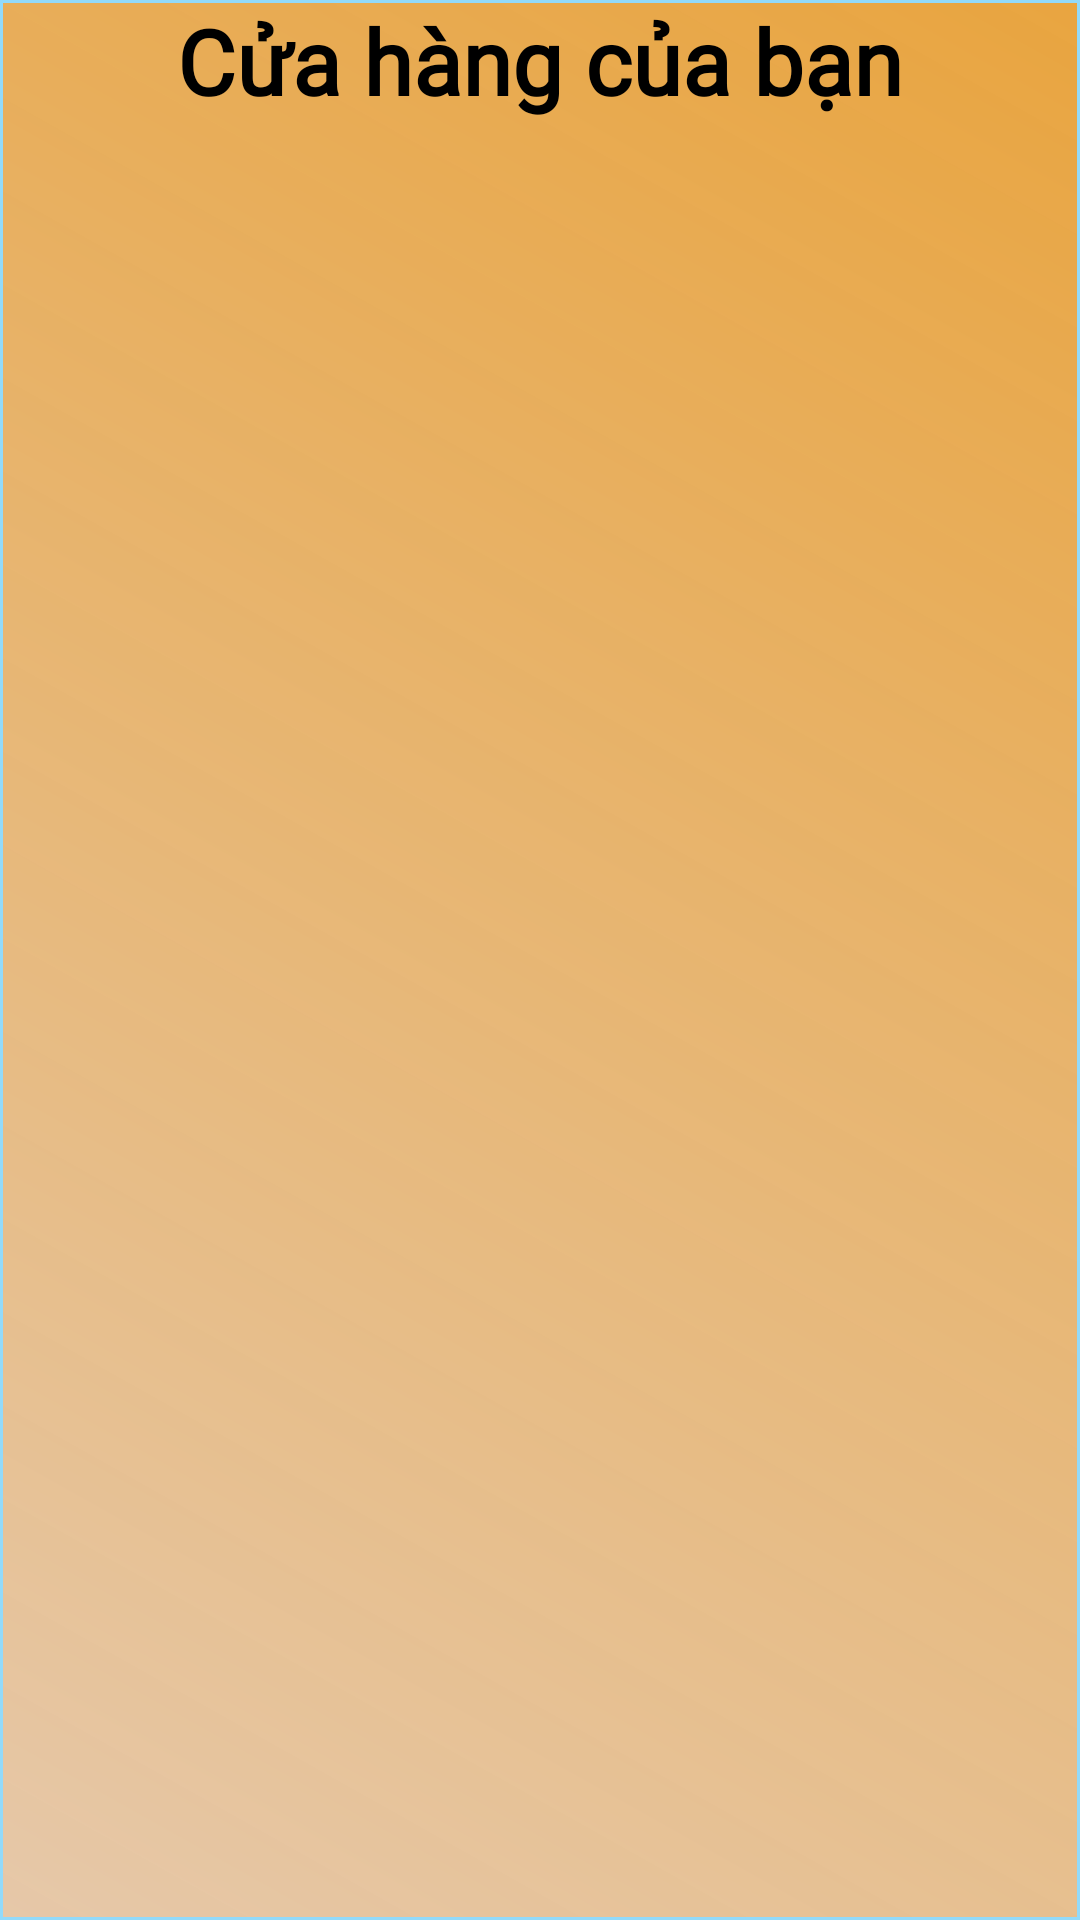

Here is an Android app screen rendered from its layout file. Give the layout XML and the strings, colors and styles it references.
<!-- AndroidManifest.xml: application theme Theme.DACS3_FODR -->
<!-- res/layout/fragment_home_chef.xml -->
<?xml version="1.0" encoding="utf-8"?>
<androidx.core.widget.NestedScrollView xmlns:android="http://schemas.android.com/apk/res/android"
xmlns:app="http://schemas.android.com/apk/res-auto"
xmlns:tools="http://schemas.android.com/tools"
android:id="@+id/main"
android:layout_width="match_parent"
android:layout_height="match_parent"
android:orientation="vertical"
tools:context=".ui.dashboard.DashboardFragment"
android:background="@drawable/bgr_home">
<ScrollView
    android:layout_width="match_parent"
    android:layout_height="match_parent">

    <LinearLayout
        android:layout_width="match_parent"
        android:layout_height="match_parent"
        android:orientation="vertical">
        <androidx.constraintlayout.widget.ConstraintLayout
            android:layout_width="match_parent"
            android:layout_height="wrap_content"
            android:gravity="center">

            <TextView
                android:id="@+id/txtTitle"
                android:layout_width="wrap_content"
                android:layout_height="wrap_content"
                android:text="Cửa hàng của bạn"
                android:textColor="@color/black"
                android:textSize="30dp"
                android:textStyle="bold"
                android:fontFamily="@font/oswald"
                app:layout_constraintBottom_toBottomOf="parent"
                app:layout_constraintEnd_toEndOf="parent"
                app:layout_constraintStart_toStartOf="parent"
                app:layout_constraintTop_toTopOf="parent" />
        </androidx.constraintlayout.widget.ConstraintLayout>

        <androidx.constraintlayout.widget.ConstraintLayout
            android:layout_width="match_parent"
            android:layout_height="wrap_content"
            >

            
            
            
            
            
            
            
            
            

            <androidx.recyclerview.widget.RecyclerView
                android:id="@+id/foodListRv"
                android:layout_width="match_parent"
                android:layout_height="wrap_content"
                tools:ignore="MissingConstraints"
                tools:layout_editor_absoluteX="0dp"
                tools:layout_editor_absoluteY="51dp" />





        </androidx.constraintlayout.widget.ConstraintLayout>

    </LinearLayout>
</ScrollView>

</androidx.core.widget.NestedScrollView>
<!-- resources referenced by this layout -->
<resources>
  <!-- drawable bgr_home (drawable) -->
  <?xml version="1.0" encoding="utf-8"?>
  <shape xmlns:android="http://schemas.android.com/apk/res/android"
      android:shape="rectangle"
      >
      <size
          android:width="5000dp"
          android:height="8000dp"
          />
          <gradient android:startColor="#E6C8A9"
              android:endColor="#E4E69A29"
              android:angle="45"/>
  
  
  
  
  
  
  
      <stroke android:color="#92DAFA"
          android:width="1dp" />
  </shape>
  <style name="Theme.DACS3_FODR" parent="Theme.MaterialComponents.DayNight.DarkActionBar">
          
          <item name="colorPrimary">@color/purple_500</item>
          <item name="colorPrimaryVariant">@color/purple_700</item>
          <item name="colorOnPrimary">@color/white</item>
          
          <item name="colorSecondary">@color/teal_200</item>
          <item name="colorSecondaryVariant">@color/teal_700</item>
          <item name="colorOnSecondary">@color/black</item>
          
          <item name="android:statusBarColor">?attr/colorPrimaryVariant</item>
          
      </style>
  <!-- not gathered from this repository: default colours our renderer supplied (Android Studio template values) -->
  <color name="purple_500">#FF6200EE</color>
  <color name="purple_700">#FF3700B3</color>
  <color name="teal_200">#FF03DAC5</color>
  <color name="teal_700">#FF018786</color>
  <color name="black">#FF000000</color>
  <color name="white">#FFFFFFFF</color>
</resources>
